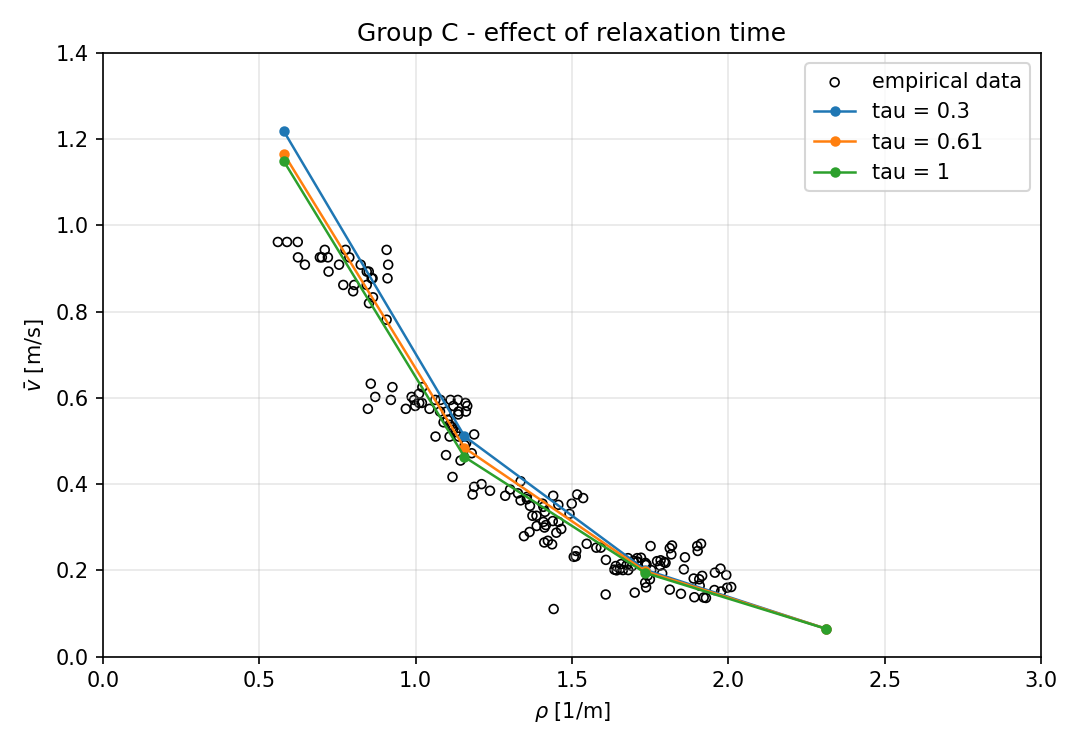

The data file committed next to this chart (first rows):
group, model, varied_parameter, varied_value, a, b, tau, L, N, density, mean_velocity, std_velocity
C_tau_sensitivity, HardBodyModel, tau, 0.3, 0.36, 0.56, 0.3, 17.3, 10, 0.578, 1.219, 0.03834
C_tau_sensitivity, HardBodyModel, tau, 0.3, 0.36, 0.56, 0.3, 17.3, 20, 1.156, 0.5112, 0.05584
C_tau_sensitivity, HardBodyModel, tau, 0.3, 0.36, 0.56, 0.3, 17.3, 30, 1.734, 0.2014, 0.02132
C_tau_sensitivity, HardBodyModel, tau, 0.3, 0.36, 0.56, 0.3, 17.3, 40, 2.312, 0.06467, 0.00629
C_tau_sensitivity, HardBodyModel, tau, 0.61, 0.36, 0.56, 0.61, 17.3, 10, 0.578, 1.167, 0.04674
C_tau_sensitivity, HardBodyModel, tau, 0.61, 0.36, 0.56, 0.61, 17.3, 20, 1.156, 0.4842, 0.04838
C_tau_sensitivity, HardBodyModel, tau, 0.61, 0.36, 0.56, 0.61, 17.3, 30, 1.734, 0.1981, 0.01991
C_tau_sensitivity, HardBodyModel, tau, 0.61, 0.36, 0.56, 0.61, 17.3, 40, 2.312, 0.06479, 0.00578
C_tau_sensitivity, HardBodyModel, tau, 1.0, 0.36, 0.56, 1.0, 17.3, 10, 0.578, 1.149, 0.0999
C_tau_sensitivity, HardBodyModel, tau, 1.0, 0.36, 0.56, 1.0, 17.3, 20, 1.156, 0.4631, 0.05199
C_tau_sensitivity, HardBodyModel, tau, 1.0, 0.36, 0.56, 1.0, 17.3, 30, 1.734, 0.1942, 0.01828
C_tau_sensitivity, HardBodyModel, tau, 1.0, 0.36, 0.56, 1.0, 17.3, 40, 2.312, 0.06454, 0.00618
